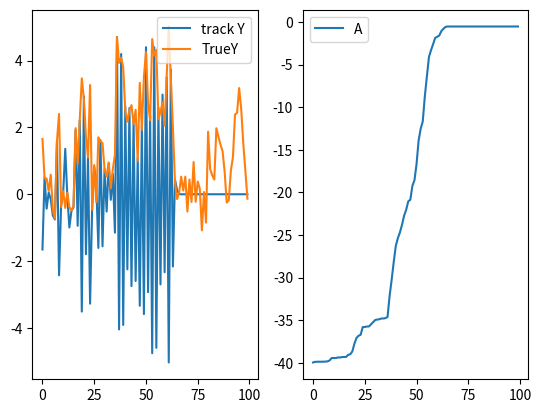

The matplotlib source for this figure:
import numpy as np
import math
import random
import matplotlib.pyplot as plt

X = [];
x_0 = np.random.normal(loc = 1.0, scale = math.sqrt(2.0), size=None)
X.append(x_0)
a = -1;

Y = [];
y_0 = math.sqrt(x_0 ** 2) + np.random.normal(loc = 0.0, scale = math.sqrt(0.5), size=None)

for _ in range(100):
	eps = np.random.normal(loc = 0.0, scale = math.sqrt(1.0), size=None)
	x_k = a * X[-1] + eps
	X.append(x_k)
	y_k = math.sqrt(x_k ** 2) + np.random.normal(loc = 0.0, scale = math.sqrt(0.5), size=None)
	Y.append(y_k)

# print(Y);

cov_ = np.eye(2,2);
state_ = np.zeros((2,1))
# S[x]
#  [a]

state_[0, 0] = 1;
state_[1, 0] = -40
pro_noise = np.diag([1, 0.1])
Q = 1;

states = []
for i in range(100):
	A = np.array([[state_[1, 0], state_[0, 0]],[0, 1]]);

	# A[a, x_k]
	#  [0, 1]

	# noise[eps]
	#      [a_noise]

	predict_state = np.array([[state_[0, 0] * state_[1, 0]],[state_[1, 0]]])
	predict_cov = A @ cov_ @ A.T + pro_noise;
	# pro_noise[eps_deviation, 0]
	#          [0, a_noise]
	C = np.zeros((1,2));
	C[0, 0] = predict_state[0, 0] / np.sqrt(predict_state[0, 0] ** 2 + 1);

	# C[partial derivative of g, 0]
	#  [0, 0]

	K = predict_cov @ C.T @ np.linalg.pinv(C @ predict_cov @ C.T + Q);

	cov_ = (np.eye(2,2) - K @ C) @ predict_cov; 
	state_ = predict_state + K * (Y[i] - np.sqrt(predict_state[0, 0] ** 2 + 1))
	# state_[1,0] = predict_state[1,0]
	states.append(state_)
	print(state_.T)

states = np.asarray(states).T;
fig, ((ax1, ax2)) = plt.subplots(1,2)
ax1.plot(range(100), states[0, 0,:], label = "track Y")
ax1.plot(range(100), Y, label = "TrueY")
ax2.plot(range(100), states[0, 1,:], label = "A")
ax1.legend()
ax2.legend()
plt.show();